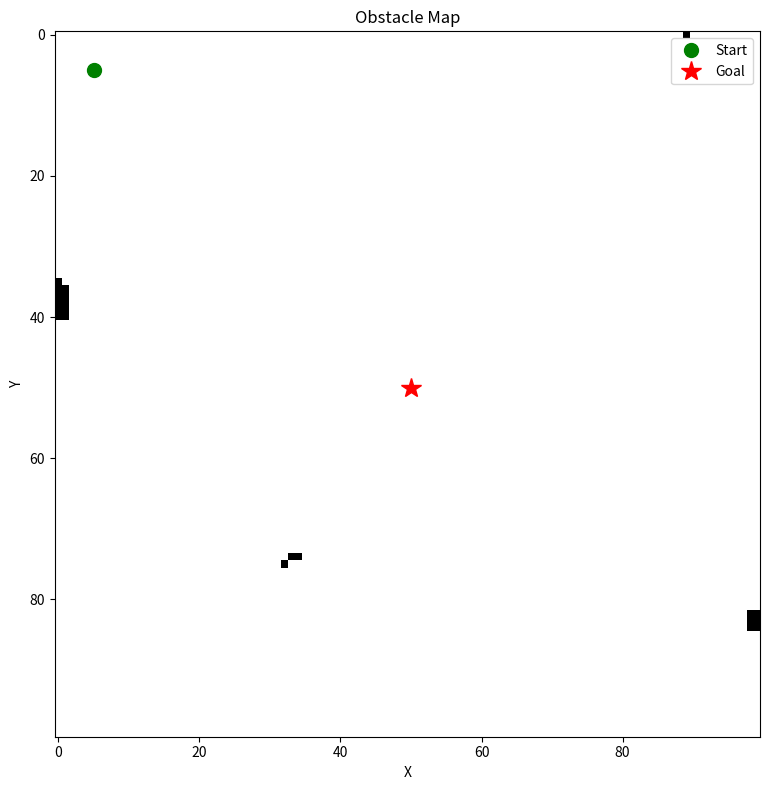

Here is the Python script that generated this plot:
#!/usr/bin/env python3
import argparse
import math
import os
import random
from collections import deque

import matplotlib.pyplot as plt


def smooth_grid(grid, w, h, passes):
    for _ in range(passes):
        new_grid = [row[:] for row in grid]
        for y in range(h):
            for x in range(w):
                acc = 0.0
                cnt = 0
                for dy in (-1, 0, 1):
                    for dx in (-1, 0, 1):
                        ny = y + dy
                        nx = x + dx
                        if 0 <= nx < w and 0 <= ny < h:
                            acc += grid[ny][nx]
                            cnt += 1
                new_grid[y][x] = acc / cnt
        grid = new_grid
    return grid


def generate_obstacles(w, h, density, smooth_passes, seed):
    rnd = random.Random(seed)
    grid = [[rnd.random() for _ in range(w)] for _ in range(h)]
    grid = smooth_grid(grid, w, h, smooth_passes)

    obstacles = [[0 for _ in range(w)] for _ in range(h)]
    for y in range(h):
        for x in range(w):
            obstacles[y][x] = 1 if grid[y][x] < density else 0
    return obstacles


def carve_path(obstacles, w, h, start, goal, carve_radius, rng=None):
    # Carve a random path with guaranteed connectivity to goal.
    if rng is None:
        rng = random.Random()
    
    x, y = start
    gx, gy = goal
    visited = set()
    visited.add((x, y))
    
    def clear_cell(cx, cy):
        for dy in range(-carve_radius, carve_radius + 1):
            for dx in range(-carve_radius, carve_radius + 1):
                nx, ny = cx + dx, cy + dy
                if 0 <= nx < w and 0 <= ny < h:
                    obstacles[ny][nx] = 0
    
    # Phase 1: Random exploration
    max_steps = w * h
    step_count = 0
    clear_cell(x, y)
    
    while step_count < max_steps:
        direction = rng.choice([(1, 0), (-1, 0), (0, 1), (0, -1)])
        x += direction[0]
        y += direction[1]
        
        x = max(0, min(w - 1, x))
        y = max(0, min(h - 1, y))
        
        clear_cell(x, y)
        visited.add((x, y))
        step_count += 1
        
        if (x, y) == (gx, gy):
            return  # Already at goal
        
        if len(visited) > (w * h * 0.3):
            break
    
    # Phase 2: Biased random walk to goal (guarantees arrival)
    # 70% chance to move towards goal, 30% random direction
    max_reach_steps = w + h + 500
    reach_step = 0
    
    while (x, y) != (gx, gy) and reach_step < max_reach_steps:
        dx_goal = 1 if gx > x else (-1 if gx < x else 0)
        dy_goal = 1 if gy > y else (-1 if gy < y else 0)
        
        # Biased choice towards goal
        if rng.random() < 0.7:
            # Move towards goal, but randomize which axis
            if rng.random() < 0.5 and dx_goal != 0:
                x += dx_goal
            elif dy_goal != 0:
                y += dy_goal
            elif dx_goal != 0:
                x += dx_goal
        else:
            # Random detour
            direction = rng.choice([(1, 0), (-1, 0), (0, 1), (0, -1)])
            x += direction[0]
            y += direction[1]
        
        x = max(0, min(w - 1, x))
        y = max(0, min(h - 1, y))
        
        clear_cell(x, y)
        visited.add((x, y))
        reach_step += 1
    
    clear_cell(gx, gy)


def distance_to_obstacles(obstacles, w, h):
    dist = [[-1 for _ in range(w)] for _ in range(h)]
    q = deque()
    for y in range(h):
        for x in range(w):
            if obstacles[y][x] == 1:
                dist[y][x] = 0
                q.append((x, y))

    while q:
        x, y = q.popleft()
        for dx, dy in ((1, 0), (-1, 0), (0, 1), (0, -1)):
            nx, ny = x + dx, y + dy
            if 0 <= nx < w and 0 <= ny < h and dist[ny][nx] < 0:
                dist[ny][nx] = dist[y][x] + 1
                q.append((nx, ny))
    return dist


def build_reward_map(
    obstacles,
    w,
    h,
    obstacle_penalty,
    free_reward,
    reward_range,
    goal,
    goal_reward,
    goal_radius,
):
    reward_min, reward_max = reward_range
    reward = [[free_reward for _ in range(w)] for _ in range(h)]

    dist = distance_to_obstacles(obstacles, w, h)
    max_dist = max(1, max(max(row) for row in dist))

    for y in range(h):
        for x in range(w):
            if obstacles[y][x] == 1:
                reward[y][x] = obstacle_penalty
            else:
                t = dist[y][x] / max_dist
                reward[y][x] = reward_min + t * (reward_max - reward_min)
    if goal is not None:
        gx, gy = goal
        for dy in range(-goal_radius, goal_radius + 1):
            for dx in range(-goal_radius, goal_radius + 1):
                nx = gx + dx
                ny = gy + dy
                if 0 <= nx < w and 0 <= ny < h and obstacles[ny][nx] == 0:
                    reward[ny][nx] = max(reward[ny][nx], goal_reward)
    return reward


def write_csv(path, grid):
    with open(path, "w", encoding="utf-8") as f:
        for row in grid:
            f.write(",".join(str(v) for v in row) + "\n")


def visualize_obstacles(obstacles, w, h, sx, sy, gx, gy, output_path):
    """Generate and save an obstacle map visualization."""
    fig, ax = plt.subplots(figsize=(8, 8))
    ax.set_title("Obstacle Map")
    ax.imshow(obstacles, cmap="gray_r", interpolation="nearest", origin="upper")
    
    if sx is not None and sy is not None:
        ax.plot(sx, sy, "go", markersize=10, label="Start")
    if gx is not None and gy is not None:
        ax.plot(gx, gy, "r*", markersize=15, label="Goal")
    
    ax.legend(loc="upper right")
    ax.set_xlabel("X")
    ax.set_ylabel("Y")
    plt.tight_layout()
    plt.savefig(output_path, dpi=100, bbox_inches="tight")
    plt.close()


def generate_folder_name(args):
    """Generate descriptive folder name from map generation parameters."""
    # Format: map_d{density}_s{seed}_sm{smooth}_cr{carve}
    name = f"map_d{args.density}_s{args.seed}_sm{args.smooth}_cr{args.carve}"
    return name


def main():
    parser = argparse.ArgumentParser(description="Random map generator with simulated obstacles")
    parser.add_argument("--width", type=int, default=100)
    parser.add_argument("--height", type=int, default=100)
    parser.add_argument("--density", type=float, default=0.35, help="Obstacle density (0..1)")
    parser.add_argument("--smooth", type=int, default=3, help="Smoothing passes for obstacle blobs")
    parser.add_argument("--seed", type=int, default=42)
    parser.add_argument("--carve", type=int, default=2, help="Radius for guaranteed free corridor")
    parser.add_argument("--out", type=str, default="sim_maps")
    parser.add_argument("--obstacle-penalty", type=float, default=-1.0)
    parser.add_argument("--free-reward", type=float, default=0.0)
    parser.add_argument("--start", type=str, default="5,5")
    parser.add_argument("--goal", type=str, default="50,50")
    parser.add_argument("--reward-min", type=float, default=0)
    parser.add_argument("--reward-max", type=float, default=1)
    parser.add_argument("--goal-reward", type=float, default=5.0, help="Reward at/near goal")
    parser.add_argument("--goal-radius", type=int, default=1, help="Radius around goal with reward boost")
    args = parser.parse_args()

    w, h = args.width, args.height
    sx, sy = (int(v) for v in args.start.split(","))
    gx, gy = (int(v) for v in args.goal.split(","))

    if not (0 <= sx < w and 0 <= sy < h and 0 <= gx < w and 0 <= gy < h):
        raise SystemExit("Start/goal out of bounds")

    # Generate map
    obstacles = generate_obstacles(w, h, args.density, args.smooth, args.seed)
    rng = random.Random(args.seed + 1)
    carve_path(obstacles, w, h, (sx, sy), (gx, gy), args.carve, rng)
    reward = build_reward_map(
        obstacles,
        w,
        h,
        args.obstacle_penalty,
        args.free_reward,
        (args.reward_min, args.reward_max),
        (gx, gy),
        args.goal_reward,
        args.goal_radius,
    )

    # Create descriptive folder with map parameters
    folder_name = generate_folder_name(args)
    map_folder = os.path.join(args.out, folder_name)
    os.makedirs(map_folder, exist_ok=True)

    # Save CSV files
    write_csv(os.path.join(map_folder, "obstacles.csv"), obstacles)
    write_csv(os.path.join(map_folder, "reward.csv"), reward)
    write_csv(os.path.join(map_folder, "start_goal.csv"), [[sx, sy, gx, gy]])

    # Generate and save obstacle visualization
    obstacles_img_path = os.path.join(map_folder, "obstacles.png")
    visualize_obstacles(obstacles, w, h, sx, sy, gx, gy, obstacles_img_path)

    print(f"Generated map in: {map_folder}")
    print(f"  - obstacles.csv (0 free, 1 obstacle)")
    print(f"  - reward.csv (float reward per cell)")
    print(f"  - start_goal.csv (sx,sy,gx,gy)")
    print(f"  - obstacles.png (visualization)")


if __name__ == "__main__":
    main()
